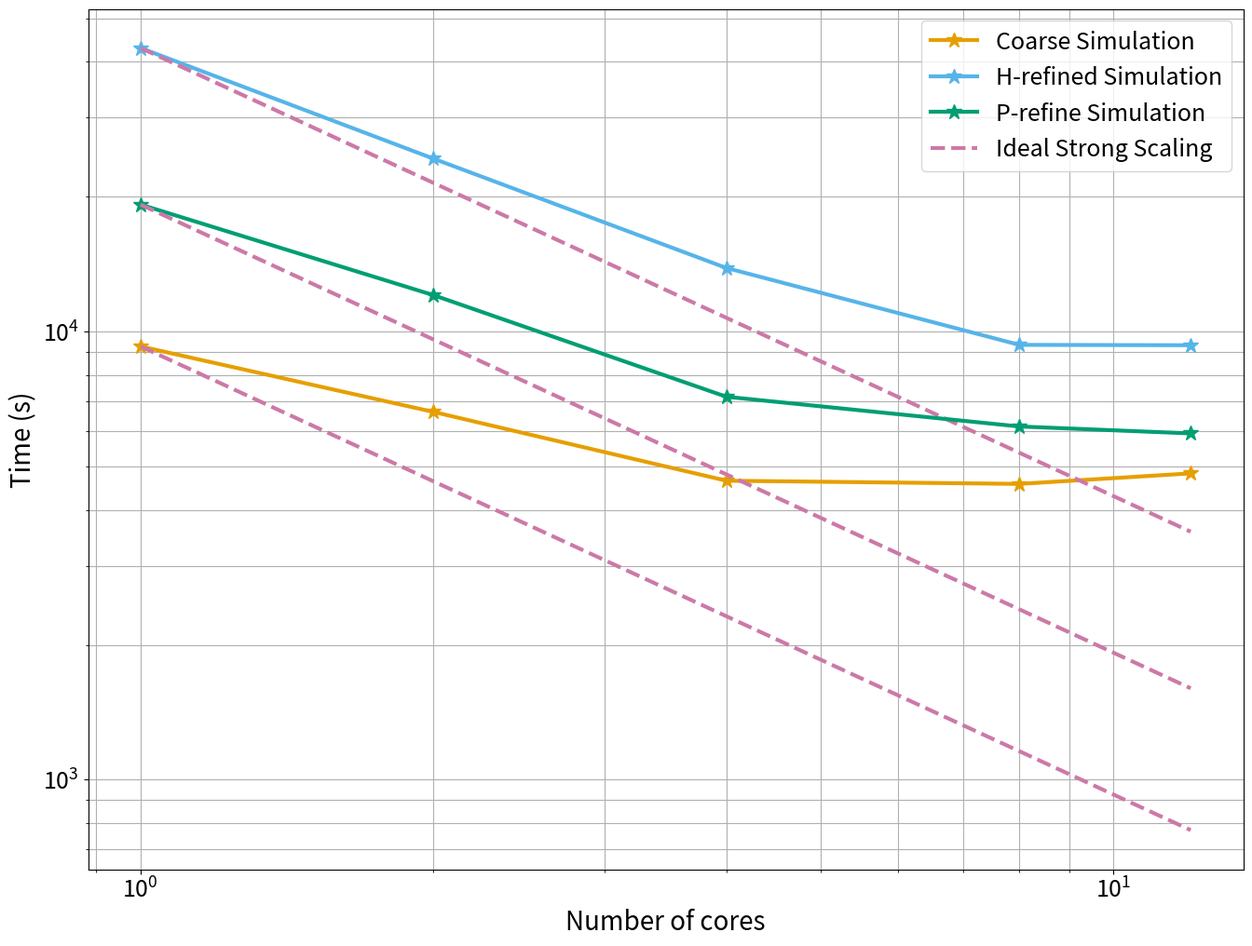
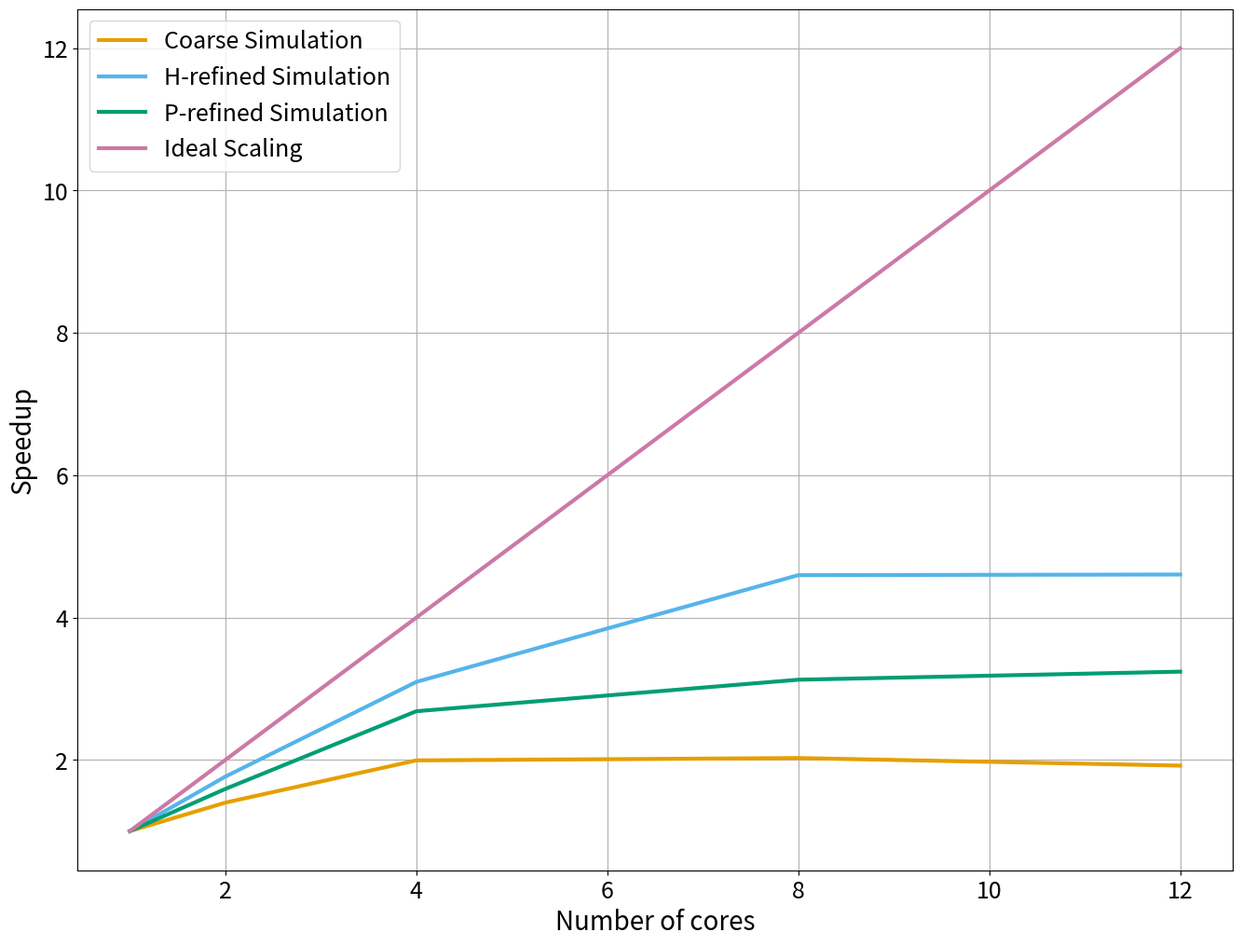
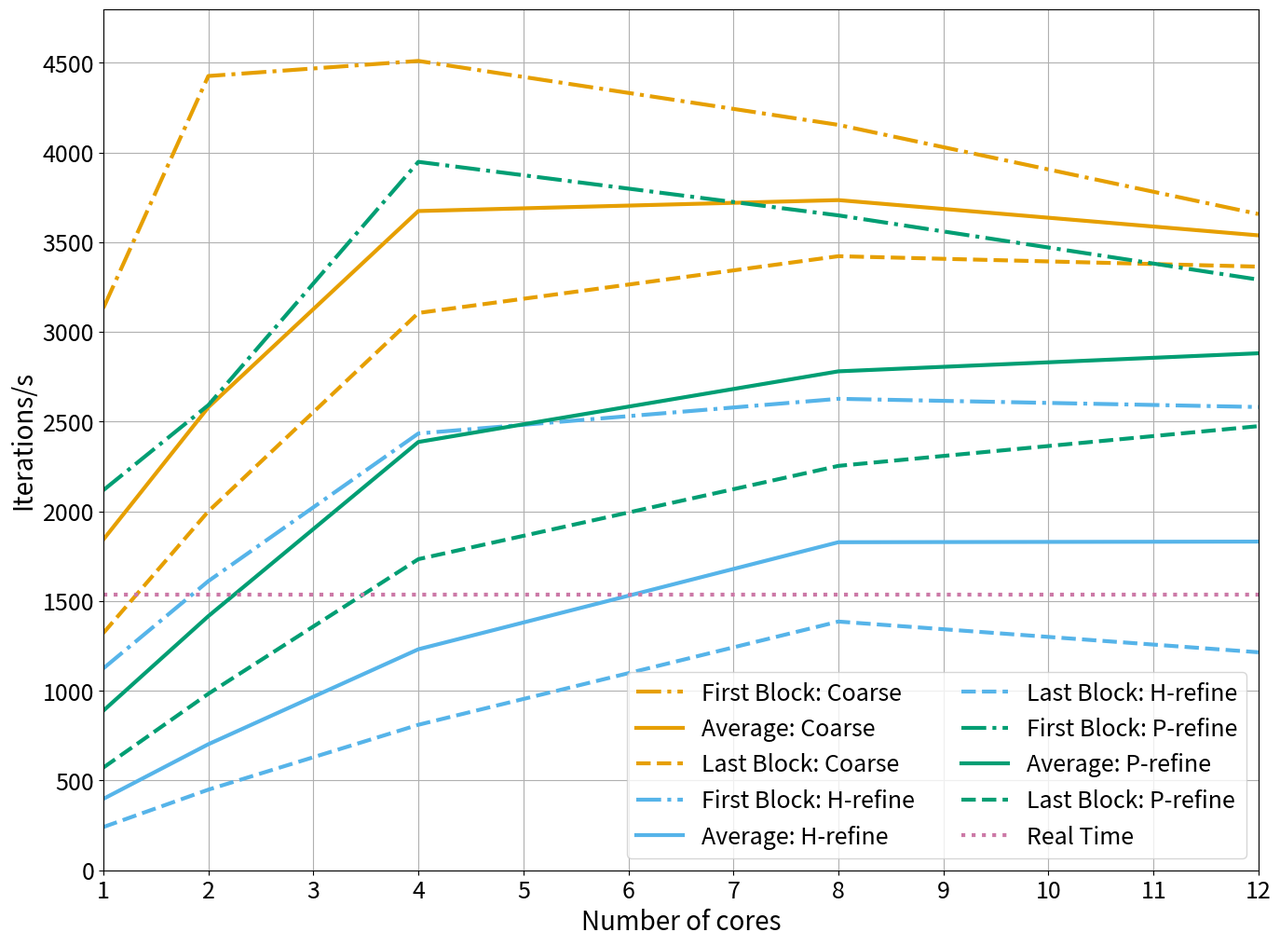
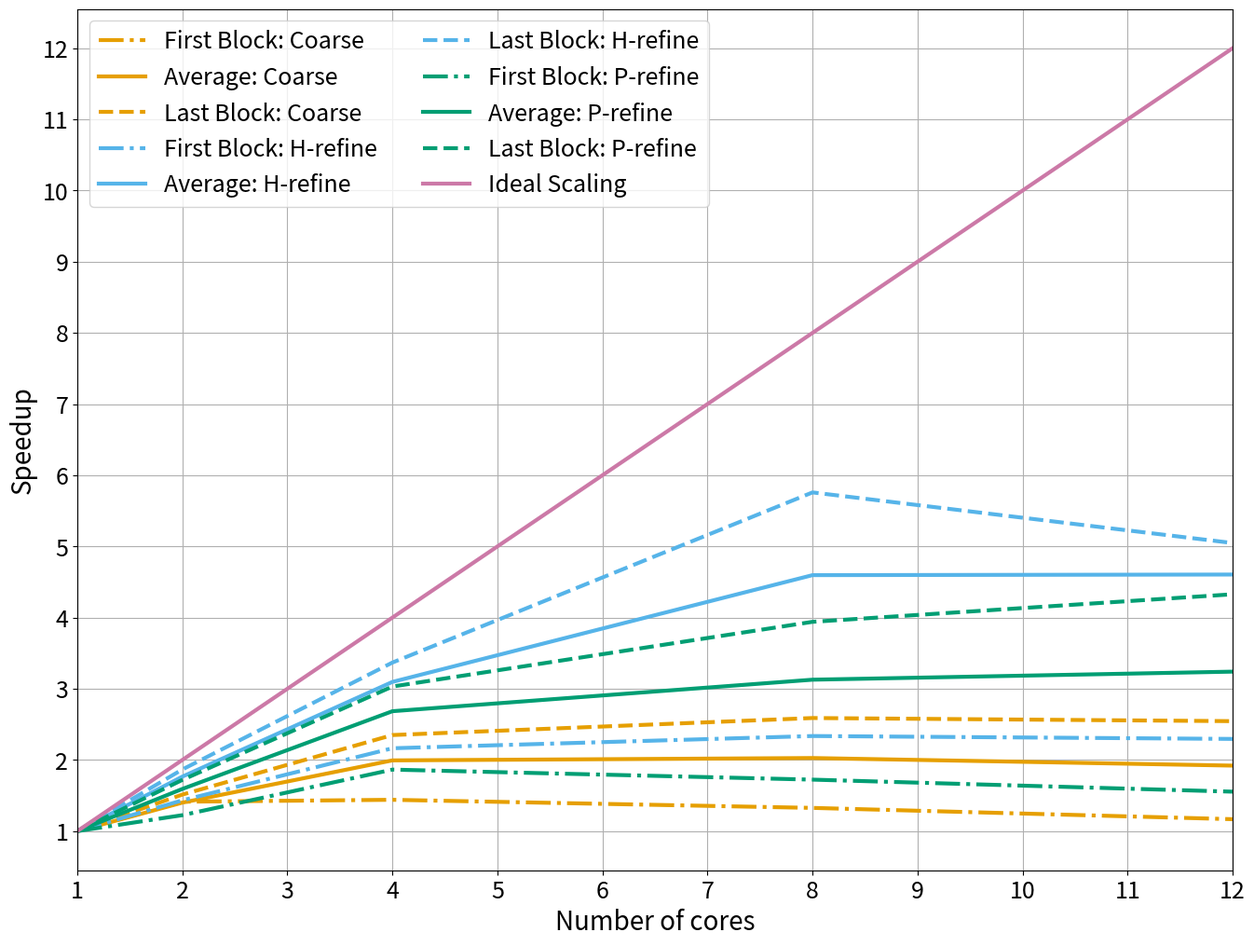

Reproduce these figures in Python, in order.
#! /usr/bin/env python3

import matplotlib.pyplot as plt
from matplotlib.ticker import MultipleLocator
import numpy as np

colors = ['#E69F00', '#56B4E9', '#009E73', '#CC79A7']
color_coarse = colors[0]
color_fine = colors[1]
color_p2 = colors[2]
color_ideal = colors[3]

n_procs = [1, 2, 4, 8, 12]

# Coarse Mesh
#------------
time_coarse = [9266.1, 6617.7, 4647.7, 4571.9, 4825.8]
ideal_strong_time_coarse = [9266.1, 9266.1/2, 9266.1/4, 9266.1/8, 9266.1/12]

speedup_coarse = [9266.1/9266.1, 9266.1/6617.7, 9266.1/4647.7, 9266.1/4571.9, 9266.1/4825.8]
efficiency_coarse = [9266.1/9266.1, 9266.1/(6617.7*2), 9266.1/(4647.7*4),
        9266.1/(4571.9*8), 9266.1/(4825.8*12)]

min_throughput_coarse = [903.5, 1580.4, 2545.2, 2549.4, 1877.2]
max_throughput_coarse = [3958.1, 4648.5, 4705.7, 4329.8, 3935.5]
average_throughput_coarse = [1842.9, 2580.4, 3674.2, 3735.2, 3538.7]
realtime_throughput_coarse = [1538.4, 1538.4, 1538.4, 1538.4, 1538.4]
first_block_throughput_coarse = [3132.9, 4426.9, 4510.9, 4154.5, 3657.4]
last_block_throughput_coarse = [1322.0, 2000.3, 3106.2, 3422.5, 3364.4]
average_throughput_speedup_coarse = [1842.9/1842.9, 2580.4/1842.9, 3674.2/1842.9, 3735.2/1842.9, 3538.7/1842.9]
first_block_throughput_speedup_coarse = [3132.9/3132.9, 4426.9/3132.9, 4510.9/3132.9, 4154.5/3132.9,
        3657.4/3132.9]
last_block_throughput_speedup_coarse = [1322.0/1322.0, 2000.3/1322.0, 3106.2/1322.0, 3422.5/1322.0,
        3364.4/1322.0]

eval_percent_coarse = [76.24, 67.0, 70.1, 61.3, 58.6]

# Fine Mesh
#----------
time_fine = [42928.1, 24310.6, 13864.4, 9339.8, 9322.2]
ideal_strong_time_fine = [42928.1, 42928.1/2 ,42928.1/4, 42928.1/8, 42928.1/12]

speedup_fine = [42928.1/42928.1, 42928.1/24310.6, 42928.1/13864.4, 42928.1/9339.8, 42928.1/9322.2]
efficiency_fine = [42928.1/42928.1, 42928.1/(24310.6*2), 42928.1/(13864.4*4),
        42928.1/(9339.8*8), 42928.1/(9322.2*12)] 

min_throughput_fine = [1.5, 1.8, 13.5, 1.9, 1.8]
max_throughput_fine = [1264.7, 1783.9, 2669.0, 2904.3, 2923.3]
average_throughput_fine = [397.8, 702.4, 1231.7, 1828.4, 1831.8]
first_block_throughput_fine = [1124.9, 1611.5, 2434.4, 2627.7, 2581.9]
last_block_throughput_fine = [240.7, 449.2, 810.7, 1386.1, 1215.0]
average_throughput_speedup_fine = [397.8/397.8, 702.4/397.8, 1231.7/397.8, 1828.4/397.8, 1831.8/397.8]
first_block_throughput_speedup_fine = [1124.9/1124.9, 1611.5/1124.9, 2434.4/1124.9, 2627.7/1124.9, 2581.9/1124.9]
last_block_throughput_speedup_fine = [240.7/240.7, 449.2/240.7, 810.7/240.7, 1386.1/240.7, 1215.0/240.7]

eval_percent_fine = [93.6, 88.7, 87.5, 77.8, 73.5]

# P-Refinement
#-------------
time_p2 = [19202.9, 12057.6, 7153.9, 6141.0, 5926.4]
ideal_strong_time_p2 = [19202.9, 19202.9/2, 19202.9/4, 19202.9/8, 19202.9/12]

speedup_p2 = [19202.9/19202.9, 19202.9/12057.6, 19202.9/7153.9, 19202.9/6141.0,
        19202.9/5926.4]
efficiency_p2 = [19202.9/19202.9, 19202.9/(12057.6*2), 19202.9/(7153.9*4),
        19202.9/(6141.0*8), 19202.9/(5926.4*12)] 

min_throughput_p2 = [355.6, 694.8, 434.0, 1756.5, 1560.6]
max_throughput_p2 = [2303.9, 2748.1, 4230.7, 3809.2, 3770.7]
average_throughput_p2 = [889.2, 1416.2, 2387.1, 2780.8, 2881.5]
first_block_throughput_p2 = [2118.2, 2592.5, 3948.4, 3650.0, 3292.0]
last_block_throughput_p2 = [572.0, 983.5, 1733.9, 2253.9, 2475.3]
average_throughput_speedup_p2 = [889.2/889.2, 1416.2/889.2, 2387.1/889.2, 2780.8/889.2, 2881.5/889.2]
first_block_throughput_speedup_p2 = [2118.2/2118.2, 2592.5/2118.2, 3948.4/2118.2, 3650.0/2118.2, 3292.0/2118.2]
last_block_throughput_speedup_p2 = [572.0/572.0, 983.5/572.0, 1733.9/572.0, 2253.9/572.0, 2475.3/572.0]

eval_percent_fine = [87.9, 79.6, 79.6, 68.9, 64.6]

######################
# PLOT PARAMETERS
######################

plt.rcParams['xtick.labelsize'] = 18
plt.rcParams['ytick.labelsize'] = 18

######################
# TIME
######################
fig, ax = plt.subplots(figsize=(16, 12), dpi = 100)
time_coarse_plt, = plt.loglog(n_procs, time_coarse, '*-', color = color_coarse, linewidth = 3, markersize = 12,
        label='Coarse Simulation')
ideal_strong_coarse_plt, = plt.loglog(n_procs, ideal_strong_time_coarse, '--',
        color = color_ideal, linewidth = 3, markersize = 12,
        label='Ideal Strong Scaling')
time_fine_plt, = plt.loglog(n_procs, time_fine, '*-', color = color_fine, linewidth = 3, markersize = 12,
        label='H-refined Simulation')
ideal_strong_fine_plt, = plt.loglog(n_procs, ideal_strong_time_fine, '--', color
        = color_ideal, linewidth = 3, markersize = 12,
        label='Ideal Strong Scaling')
time_p2_plt, = plt.loglog(n_procs, time_p2, '*-',  color = color_p2, linewidth = 3, markersize = 12,
        label='P-refine Simulation')
ideal_strong_p2_plt, = plt.loglog(n_procs, ideal_strong_time_p2, '--', color =
        color_ideal, linewidth = 3, markersize = 12,
        label='Ideal Strong Scaling')
ax.legend(handles=[time_coarse_plt, time_fine_plt, time_p2_plt, ideal_strong_coarse_plt], fontsize = 18)
plt.xlabel('Number of cores', fontsize = 20)
plt.ylabel('Time (s)', fontsize = 20)
ax.grid(which='both')
plt.savefig('dwell_rook_time.png')
#plt.show()
plt.clf()

######################
# SPEEDUP
#####################
fig, ax = plt.subplots(figsize=(16, 12), dpi = 100)
speedup_coarse_plt, = plt.plot(n_procs, speedup_coarse, '-', color =
        color_coarse, linewidth = 3, markersize = 12,
        label='Coarse Simulation')
speedup_fine_plt, = plt.plot(n_procs, speedup_fine, '-', color =
        color_fine, linewidth = 3, markersize = 12,
        label='H-refined Simulation')
speedup_p2_plt, = plt.plot(n_procs, speedup_p2, '-', color =
        color_p2, linewidth = 3, markersize = 12,
        label='P-refined Simulation')
ideal_speedup_plt, = plt.plot(n_procs, n_procs , '-', color = color_ideal, linewidth = 3, markersize = 12,
        label='Ideal Scaling')
ax.legend(handles=[speedup_coarse_plt, speedup_fine_plt, speedup_p2_plt,  ideal_speedup_plt], fontsize = 18)
plt.xlabel('Number of cores', fontsize = 20)
plt.ylabel('Speedup', fontsize = 20)
ax.grid(which='both')
plt.savefig('dwell_rook_speedup.png')
#plt.show()
plt.clf()

######################
# THROUGHPUT
######################
fig, ax = plt.subplots(figsize=(16, 12), dpi = 100)

avg_coarse_plt, = plt.plot(n_procs, average_throughput_coarse, '-', color =
        color_coarse, linewidth = 3, markersize = 12,
        label='Average: Coarse')
first_coarse_plt, = plt.plot(n_procs, first_block_throughput_coarse, '-.', color
        = color_coarse, linewidth = 3, 
        markersize = 12, label='First Block: Coarse')
last_coarse_plt, = plt.plot(n_procs, last_block_throughput_coarse, '--', color =
        color_coarse, linewidth = 3, 
        markersize = 12, label='Last Block: Coarse')

avg_fine_plt, = plt.plot(n_procs, average_throughput_fine, '-', color =
        color_fine, linewidth = 3, markersize = 12,
        label='Average: H-refine')
first_fine_plt, = plt.plot(n_procs, first_block_throughput_fine, '-.', color =
        color_fine, linewidth = 3, 
        markersize = 12, label='First Block: H-refine')
last_fine_plt, = plt.plot(n_procs, last_block_throughput_fine, '--', color =
        color_fine, linewidth = 3, 
        markersize = 12, label='Last Block: H-refine')

avg_p2_plt, = plt.plot(n_procs, average_throughput_p2, '-', color =
        color_p2, linewidth = 3, markersize = 12,
        label='Average: P-refine')
first_p2_plt, = plt.plot(n_procs, first_block_throughput_p2, '-.',
        color = color_p2, linewidth = 3, 
        markersize = 12, label='First Block: P-refine')
last_p2_plt, = plt.plot(n_procs, last_block_throughput_p2, '--', color
        = color_p2, linewidth = 3, 
        markersize = 12, label='Last Block: P-refine')

realtime_coarse_plt, = plt.plot(n_procs, realtime_throughput_coarse, ':', color
        = color_ideal, linewidth = 3, markersize = 12, label='Real Time')
ax.legend(handles=[first_coarse_plt, avg_coarse_plt, last_coarse_plt,
    first_fine_plt, avg_fine_plt, last_fine_plt, first_p2_plt, avg_p2_plt,
    last_p2_plt, realtime_coarse_plt], ncols = 2, fontsize = 18)
#plt.title('Throughput' , fontsize = 20)
plt.xlabel('Number of cores', fontsize = 20)
plt.ylabel('Iterations/s', fontsize = 20)
plt.xlim(1, 12)
plt.ylim(0, 4800)
ax.xaxis.set_major_locator(MultipleLocator(1))
ax.yaxis.set_major_locator(MultipleLocator(500))
ax.grid(True)
plt.savefig('dwell_rook_throughput.png')
#plt.show()
plt.clf()

######################
# THROUGHPUT SPEEDUP
######################
fig, ax = plt.subplots(figsize=(16, 12), dpi = 100)

avg_speedup_coarse_plt, = plt.plot(n_procs, average_throughput_speedup_coarse, '-', color =
        color_coarse, linewidth = 3, markersize = 12,
        label='Average: Coarse')
first_speedup_coarse_plt, = plt.plot(n_procs, first_block_throughput_speedup_coarse, '-.', color
        = color_coarse, linewidth = 3, 
        markersize = 12, label='First Block: Coarse')
last_speedup_coarse_plt, = plt.plot(n_procs, last_block_throughput_speedup_coarse, '--', color =
        color_coarse, linewidth = 3, 
        markersize = 12, label='Last Block: Coarse')

avg_speedup_fine_plt, = plt.plot(n_procs, average_throughput_speedup_fine, '-', color =
        color_fine, linewidth = 3, markersize = 12,
        label='Average: H-refine')
first_speedup_fine_plt, = plt.plot(n_procs, first_block_throughput_speedup_fine, '-.', color =
        color_fine, linewidth = 3, 
        markersize = 12, label='First Block: H-refine')
last_speedup_fine_plt, = plt.plot(n_procs, last_block_throughput_speedup_fine, '--', color =
        color_fine, linewidth = 3, 
        markersize = 12, label='Last Block: H-refine')

avg_speedup_p2_plt, = plt.plot(n_procs, average_throughput_speedup_p2, '-', color =
        color_p2, linewidth = 3, markersize = 12,
        label='Average: P-refine')
first_speedup_p2_plt, = plt.plot(n_procs, first_block_throughput_speedup_p2, '-.',
        color = color_p2, linewidth = 3, 
        markersize = 12, label='First Block: P-refine')
last_speedup_p2_plt, = plt.plot(n_procs, last_block_throughput_speedup_p2, '--', color
        = color_p2, linewidth = 3, 
        markersize = 12, label='Last Block: P-refine')
ideal_speedup_plt, = plt.plot(n_procs, n_procs , '-', color = color_ideal, linewidth = 3, markersize = 12,
        label='Ideal Scaling')

ax.legend(handles=[first_speedup_coarse_plt, avg_speedup_coarse_plt, last_speedup_coarse_plt,
    first_speedup_fine_plt, avg_speedup_fine_plt, last_speedup_fine_plt, first_speedup_p2_plt, avg_speedup_p2_plt,
    last_speedup_p2_plt, ideal_speedup_plt],  ncols = 2, fontsize = 18)
#plt.title('Throughput' , fontsize = 20)
plt.xlabel('Number of cores', fontsize = 20)
plt.ylabel('Speedup', fontsize = 20)
plt.xlim(1, 12)
#plt.ylim(0, 4800)
ax.xaxis.set_major_locator(MultipleLocator(1))
ax.yaxis.set_major_locator(MultipleLocator(1))
ax.grid(True)
plt.savefig('dwell_rook_throughput_speedup.png')
#plt.show()
plt.clf()
